2-way image classification set "c-1" from GitHub (aslelekova/coursework-sber); label vocabulary: clean, dirty.

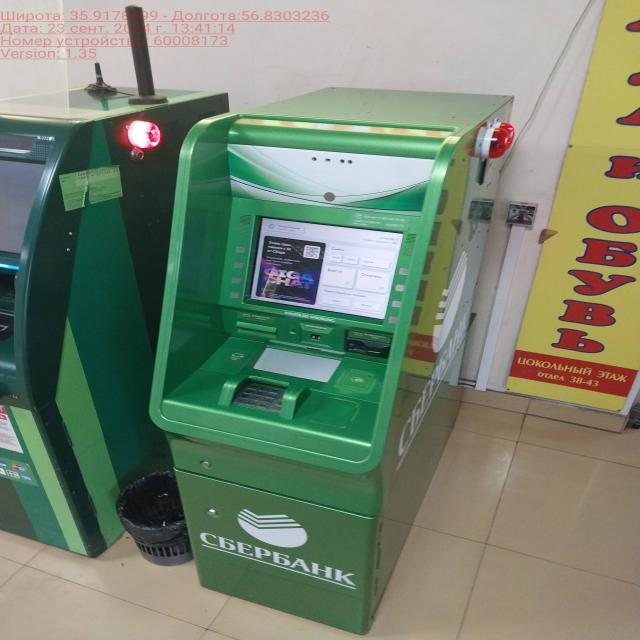
Label: clean

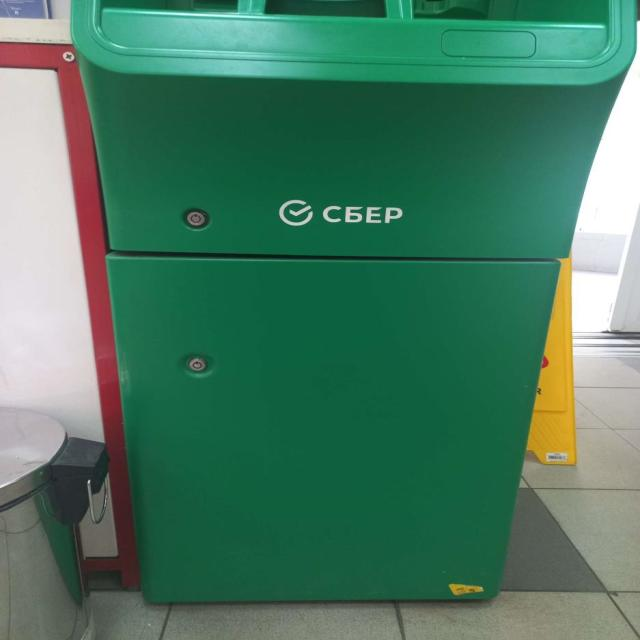
Label: dirty

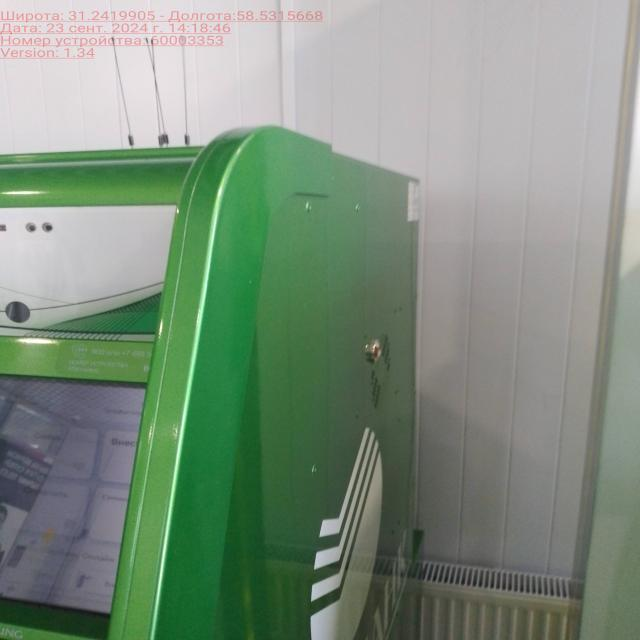
Label: clean

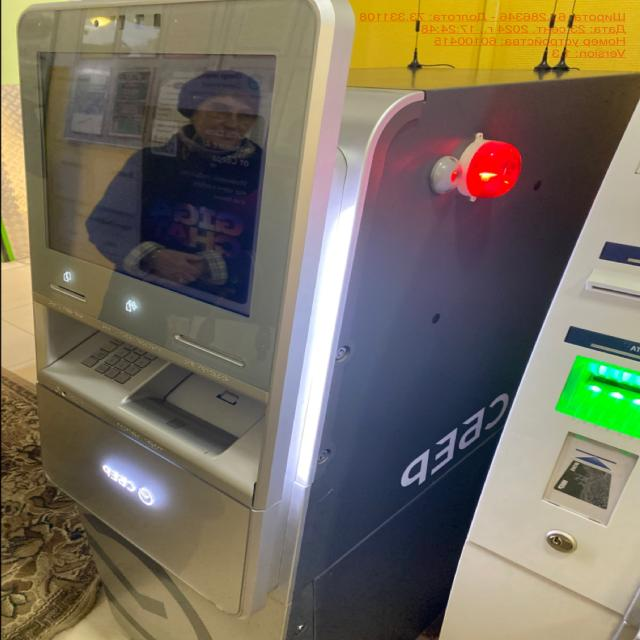
Label: clean

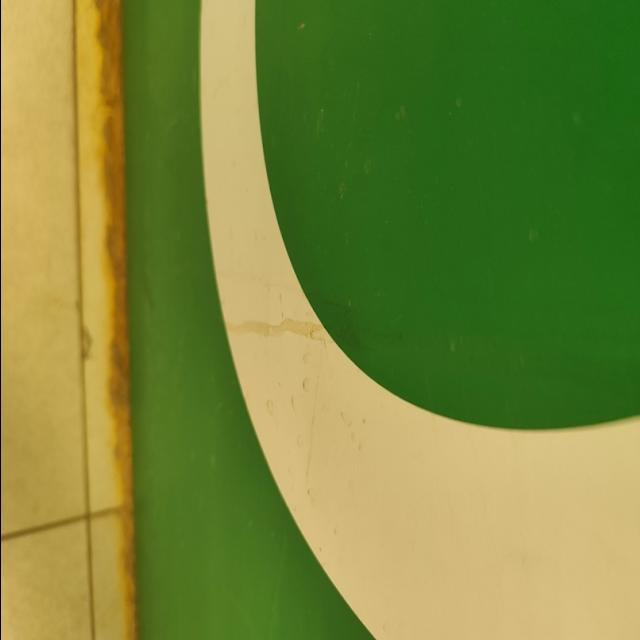
Label: dirty

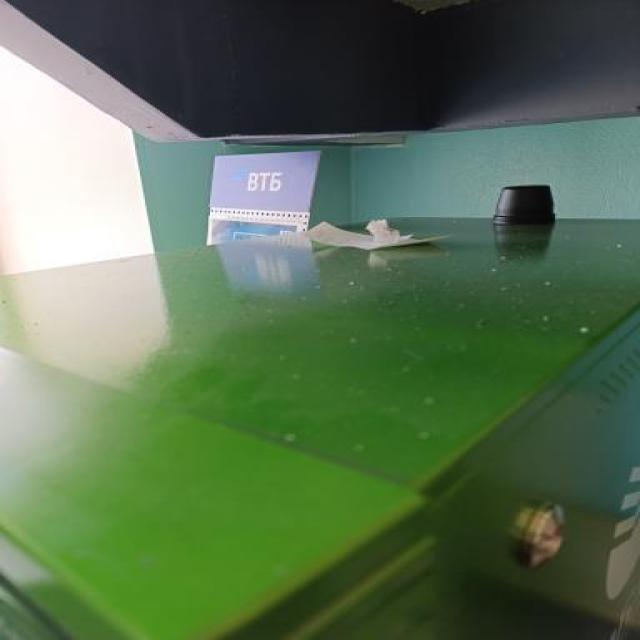
Label: dirty
